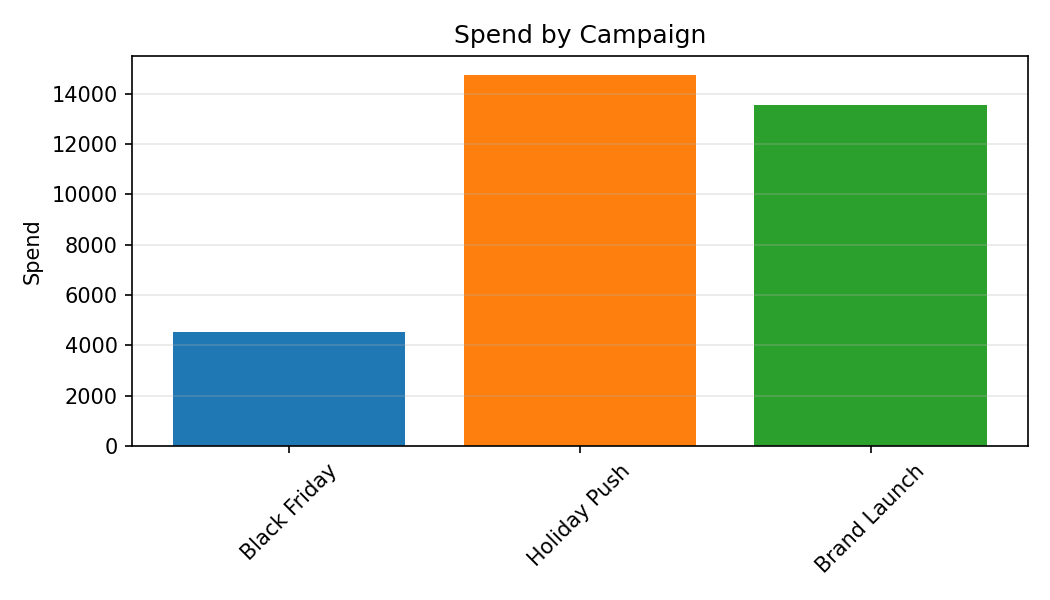

The file beside this chart, header and first rows:
Category, Spend
Black Friday, 4542
Holiday Push, 14756
Brand Launch, 13566
